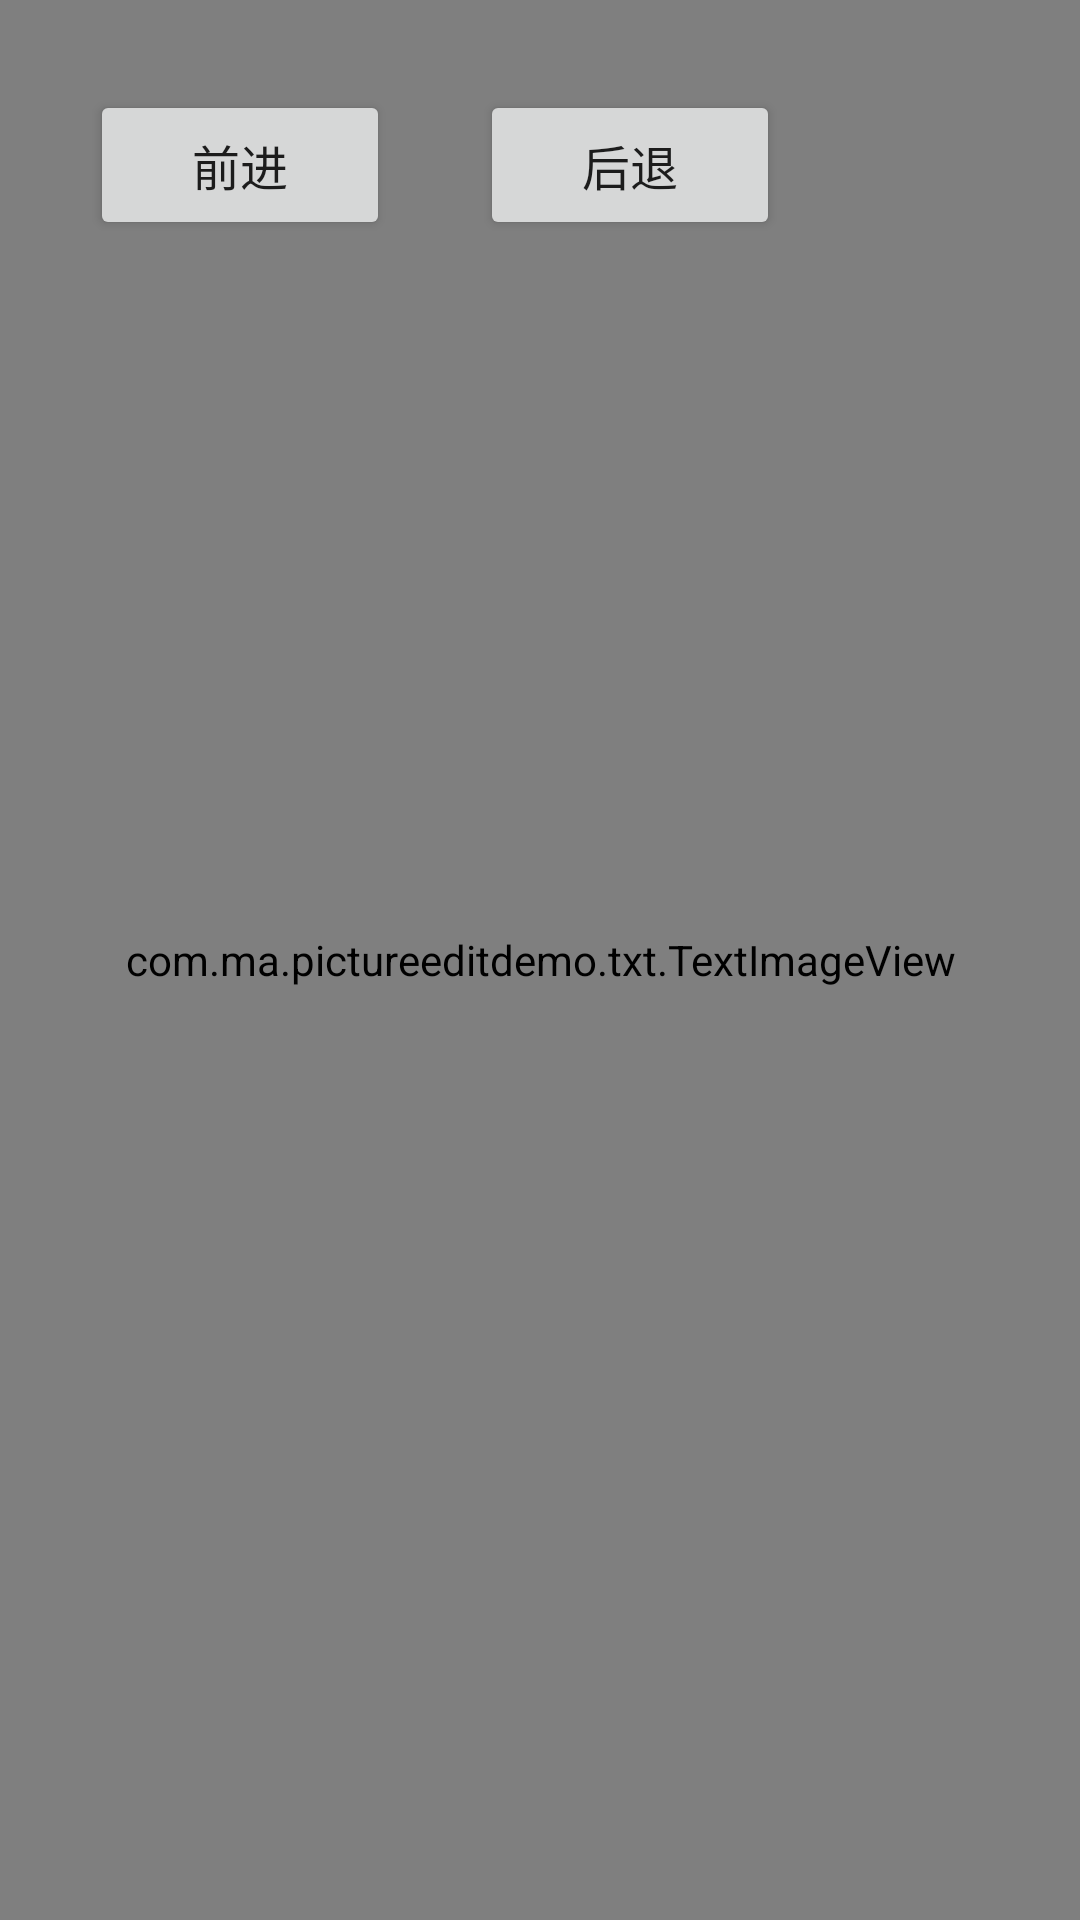

Here is an Android app screen rendered from its layout file. Give the layout XML and the strings, colors and styles it references.
<!-- AndroidManifest.xml: application theme Theme.PictureEditDemo -->
<!-- res/layout/activity_scaler.xml -->
<?xml version="1.0" encoding="utf-8"?>
<androidx.constraintlayout.widget.ConstraintLayout xmlns:android="http://schemas.android.com/apk/res/android"
    android:layout_width="match_parent"
    android:layout_height="match_parent"
    android:background="@android:color/black"
    xmlns:app="http://schemas.android.com/apk/res-auto">

    <com.ma.pictureeditdemo.txt.TextImageView
        android:id="@+id/text"
        android:layout_width="0dp"
        android:layout_height="0dp"
        app:layout_constraintStart_toStartOf="parent"
        app:layout_constraintEnd_toEndOf="parent"
        app:layout_constraintTop_toTopOf="parent"
        app:layout_constraintBottom_toBottomOf="parent"
        android:src="@drawable/tt"
        android:visibility="visible"
        />
    <com.ma.pictureeditdemo.scalerotateview.ScaleRotateView
        android:id="@+id/scale"
        android:layout_width="0dp"
        android:layout_height="0dp"
        app:layout_constraintStart_toStartOf="parent"
        app:layout_constraintEnd_toEndOf="parent"
        app:layout_constraintTop_toTopOf="parent"
        app:layout_constraintBottom_toBottomOf="parent"
        android:visibility="gone"
        />

    <androidx.appcompat.widget.AppCompatButton
        android:id="@+id/btn_forward"
        android:layout_width="100dp"
        android:layout_height="50dp"
        android:text="前进"
        android:textSize="16sp"
        app:layout_constraintStart_toStartOf="parent"
        app:layout_constraintTop_toTopOf="parent"
        android:layout_marginStart="30dp"
        android:layout_marginTop="30dp"
        />
    <androidx.appcompat.widget.AppCompatButton
        android:id="@+id/btn_back"
        android:layout_width="100dp"
        android:layout_height="50dp"
        android:text="后退"
        android:textSize="16sp"
        app:layout_constraintStart_toEndOf="@id/btn_forward"
        app:layout_constraintTop_toTopOf="@id/btn_forward"
        android:layout_marginStart="30dp"
        />
</androidx.constraintlayout.widget.ConstraintLayout>
<!-- resources referenced by this layout -->
<resources>
  <!-- drawable tt: jpg bitmap (drawable-xhdpi, 578781 bytes) -->
  <style name="Theme.PictureEditDemo" parent="Theme.MaterialComponents.DayNight.DarkActionBar">
          
          <item name="colorPrimary">@color/purple_500</item>
          <item name="colorPrimaryVariant">@color/purple_700</item>
          <item name="colorOnPrimary">@color/white</item>
          
          <item name="colorSecondary">@color/teal_200</item>
          <item name="colorSecondaryVariant">@color/teal_700</item>
          <item name="colorOnSecondary">@color/black</item>
          
          <item name="android:statusBarColor" tools:targetApi="l">?attr/colorPrimaryVariant</item>
          
      </style>
  <color name="purple_500">#FF6200EE</color>
  <color name="purple_700">#FF3700B3</color>
  <color name="white">#FFFFFFFF</color>
  <color name="teal_200">#FF03DAC5</color>
  <color name="teal_700">#FF018786</color>
  <color name="black">#FF000000</color>
</resources>
